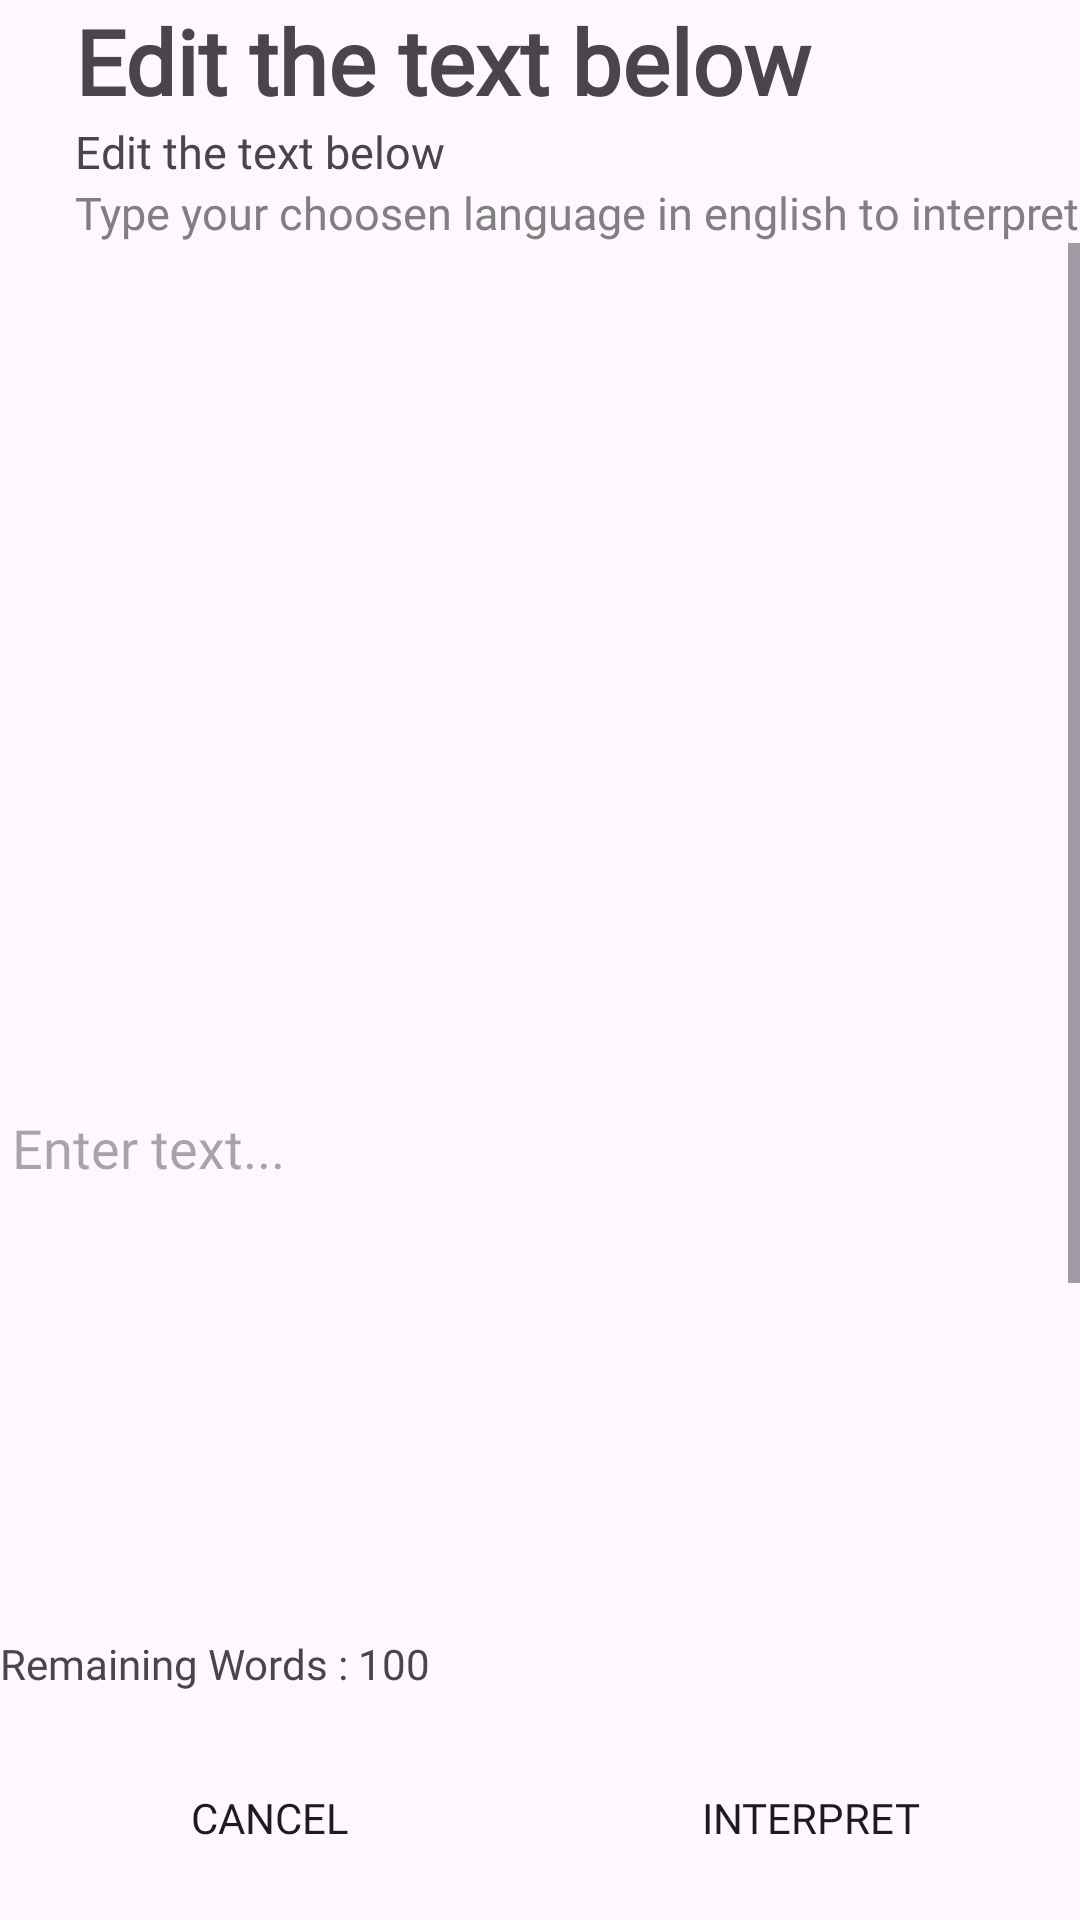

Produce the Android XML layout that renders to this screen, including the resource entries it uses.
<!-- AndroidManifest.xml: application theme Theme.MyApplication -->
<!-- res/layout/popup_layout.xml -->
<LinearLayout xmlns:android="http://schemas.android.com/apk/res/android"
    android:layout_width="match_parent"
    android:layout_height="wrap_content"
    android:minHeight="600dp"
    android:orientation="vertical">

    <TextView
        android:id="@+id/titlePopup"
        android:layout_width="match_parent"
        android:layout_height="wrap_content"
        android:layout_marginLeft="25dp"
        android:text="Edit the text below"
        android:textColor="@color/textColor"
        android:textSize="30dp"
        android:textStyle="bold"
        android:fontFamily="@font/rimouskisb_regular" />

    <TextView
        android:id="@+id/subtitle"
        android:layout_width="match_parent"
        android:layout_height="wrap_content"
        android:layout_marginLeft="25dp"
        android:text="Edit the text below"
        android:textColor="@color/textColor"
        android:textSize="15dp"
        android:fontFamily="@font/rimouskisb_regular" />
    <TextView
        android:id="@+id/type_title"
        android:layout_width="match_parent"
        android:layout_height="wrap_content"
        android:layout_marginLeft="25dp"
        android:text="Type your choosen language in english to interpret "
        android:textColor="#808080"
        android:textSize="15dp"
        android:fontFamily="@font/rimouskisb_regular" />

    <ScrollView
        android:layout_width="match_parent"
        android:layout_height="0dp"
        android:layout_weight="1"
        android:layout_marginBottom="8dp">

        <EditText
            android:id="@+id/popupEditText"
            android:layout_width="match_parent"
            android:layout_height="match_parent"
            android:hint="Enter text..."
            android:inputType="textMultiLine"
            android:fontFamily="@font/rimouskisb_regular"
            android:minHeight="600dp"
            android:scrollbars="vertical" />
    </ScrollView>

    <TextView
        android:id="@+id/remainingWordCount"
        android:layout_width="wrap_content"
        android:fontFamily="@font/rimouskisb_regular"
        android:layout_height="wrap_content"
        android:text="Remaining Words : 100"
        android:layout_marginBottom="8dp"/>
    <TextView
        android:layout_margin="10dp"
        android:id="@+id/EnglishNote"
        android:visibility="gone"
        android:textColor="#FF0000"
        android:layout_width="wrap_content"
        android:fontFamily="@font/rimouskisb_regular"
        android:layout_height="wrap_content"
        android:text=""
        android:layout_marginBottom="8dp"/>

    <LinearLayout
        android:layout_width="match_parent"
        android:layout_height="wrap_content"
        android:orientation="horizontal">

        <Button
            android:layout_margin="10dp"
            android:id="@+id/cancelButton"
            android:layout_width="0dp"
            android:background="@drawable/rounded_button_background"
            android:fontFamily="@font/rimouskisb_regular"
            android:layout_height="wrap_content"
            android:layout_weight="1"
            android:text="Cancel" />

        <Button
            android:layout_margin="10dp"
            android:background="@drawable/rounded_button_background"
            android:id="@+id/interpretButton"
            android:fontFamily="@font/rimouskisb_regular"
            android:layout_width="0dp"
            android:layout_height="wrap_content"
            android:layout_weight="1"
            android:text="Interpret" />
    </LinearLayout>
</LinearLayout>
<!-- resources referenced by this layout -->
<resources>
  <style name="Theme.MyApplication" parent="Base.Theme.MyApplication">
          <item name="colorPrimary">@color/textColor</item>
      </style>
  <style name="Base.Theme.MyApplication" parent="Theme.Material3.Light.NoActionBar">
          <item name="colorPrimary">@color/textColor</item>
  
          
          
      </style>
</resources>
